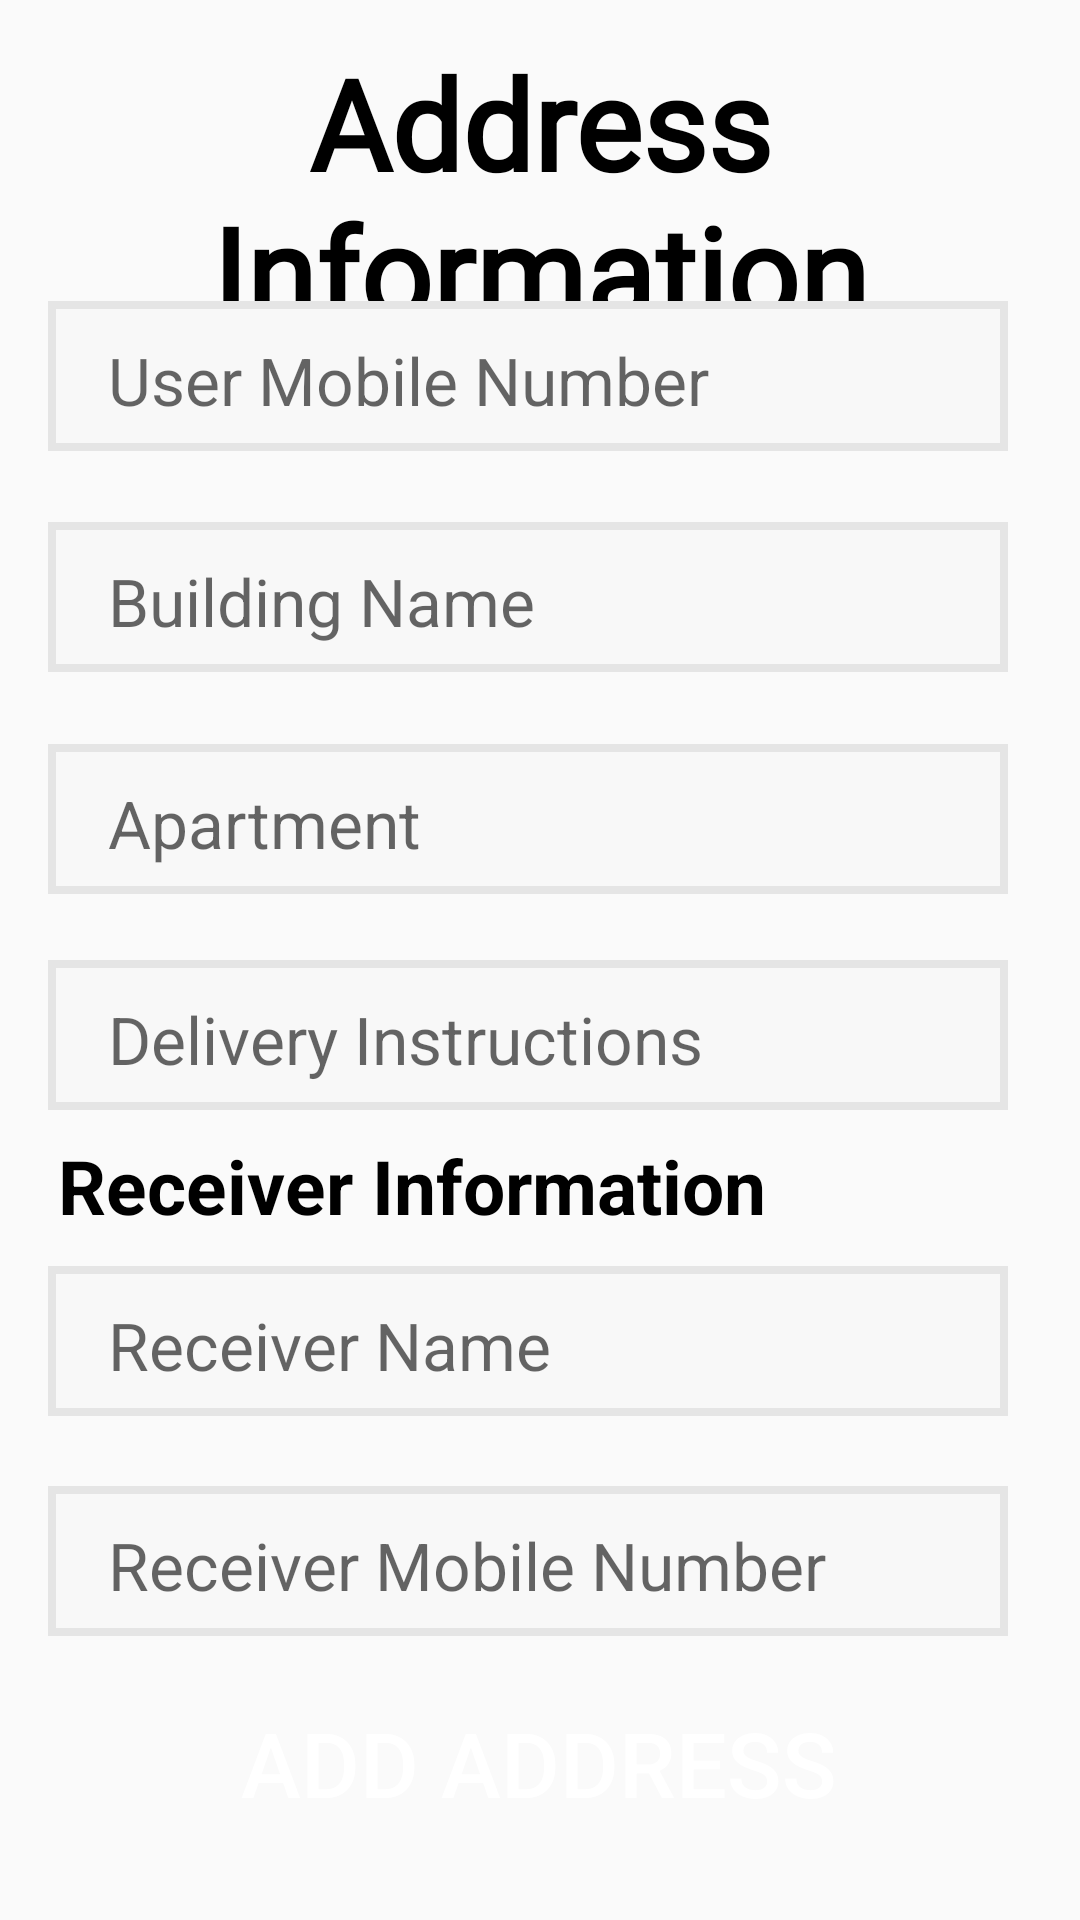

This screen was rendered from an Android layout file. Write that file and the resources it references.
<!-- AndroidManifest.xml: application theme Theme.Groceteria_App -->
<!-- res/layout/activity_address.xml -->
<?xml version="1.0" encoding="utf-8"?>
<androidx.constraintlayout.widget.ConstraintLayout xmlns:android="http://schemas.android.com/apk/res/android"
    xmlns:app="http://schemas.android.com/apk/res-auto"
    xmlns:tools="http://schemas.android.com/tools"
    android:layout_width="match_parent"
    android:layout_height="match_parent"
    tools:context=".Activities.Activities.AddressActivity">

    <TextView
        android:id="@+id/textView17"
        android:layout_width="wrap_content"
        android:layout_height="wrap_content"
        android:fontFamily="@font/quintessential"
        android:text="Address Information"
        android:textAlignment="center"
        android:textColor="@color/black"
        android:textSize="42dp"
        android:textStyle="bold"
        app:layout_constraintBottom_toBottomOf="parent"
        app:layout_constraintEnd_toEndOf="parent"
        app:layout_constraintHorizontal_bias="0.498"
        app:layout_constraintStart_toStartOf="parent"
        app:layout_constraintTop_toTopOf="parent"
        app:layout_constraintVertical_bias="0.024" />

    <EditText
        android:id="@+id/mobile_numberTxt"
        android:layout_width="320dp"
        android:layout_height="50dp"
        android:layout_marginLeft="6dp"
        android:background="@drawable/information_border"
        android:ems="10"
        android:hint="User Mobile Number"
        android:paddingStart="20dp"
        android:paddingTop="3dp"
        android:textColor="@color/black"
        android:textSize="22sp"
        app:layout_constraintBottom_toBottomOf="parent"
        app:layout_constraintEnd_toEndOf="parent"
        app:layout_constraintHorizontal_bias="0.296"
        app:layout_constraintStart_toStartOf="parent"
        app:layout_constraintTop_toTopOf="parent"
        app:layout_constraintVertical_bias="0.17"
        tools:ignore="MissingConstraints" />

    <EditText
        android:id="@+id/mobile_numberTxt2"
        android:layout_width="320dp"
        android:layout_height="50dp"
        android:layout_marginLeft="6dp"
        android:background="@drawable/information_border"
        android:ems="10"
        android:hint="Receiver Name"
        android:paddingStart="20dp"
        android:paddingTop="3dp"
        android:textColor="@color/black"
        android:textSize="22sp"
        app:layout_constraintBottom_toBottomOf="parent"
        app:layout_constraintEnd_toEndOf="parent"
        app:layout_constraintHorizontal_bias="0.296"
        app:layout_constraintStart_toStartOf="parent"
        app:layout_constraintTop_toTopOf="parent"
        app:layout_constraintVertical_bias="0.715"
        tools:ignore="MissingConstraints" />

    <EditText
        android:id="@+id/mobile_numberTxt3"
        android:layout_width="320dp"
        android:layout_height="50dp"
        android:layout_marginLeft="6dp"
        android:background="@drawable/information_border"
        android:ems="10"
        android:hint="Receiver Mobile Number"
        android:paddingStart="20dp"
        android:paddingTop="3dp"
        android:textColor="@color/black"
        android:textSize="22sp"
        app:layout_constraintBottom_toBottomOf="parent"
        app:layout_constraintEnd_toEndOf="parent"
        app:layout_constraintHorizontal_bias="0.296"
        app:layout_constraintStart_toStartOf="parent"
        app:layout_constraintTop_toBottomOf="@+id/mobile_numberTxt2"
        app:layout_constraintVertical_bias="0.198"
        tools:ignore="MissingConstraints" />

    <EditText
        android:id="@+id/building_nameTxt"
        android:layout_width="320dp"
        android:layout_height="50dp"
        android:layout_marginLeft="6dp"
        android:background="@drawable/information_border"
        android:ems="10"
        android:hint="Building Name"
        android:paddingStart="20dp"
        android:paddingTop="3dp"
        android:textColor="@color/black"
        android:textSize="22sp"
        app:layout_constraintBottom_toBottomOf="parent"
        app:layout_constraintEnd_toEndOf="parent"
        app:layout_constraintHorizontal_bias="0.296"
        app:layout_constraintStart_toStartOf="parent"
        app:layout_constraintTop_toBottomOf="@+id/mobile_numberTxt"
        app:layout_constraintVertical_bias="0.054"
        tools:ignore="MissingConstraints" />

    <EditText
        android:id="@+id/apartmentTxt"
        android:layout_width="320dp"
        android:layout_height="50dp"
        android:layout_marginLeft="6dp"
        android:background="@drawable/information_border"
        android:ems="10"
        android:hint="Apartment"
        android:paddingStart="20dp"
        android:paddingTop="3dp"
        android:textColor="@color/black"
        android:textSize="22sp"
        app:layout_constraintBottom_toBottomOf="parent"
        app:layout_constraintEnd_toEndOf="parent"
        app:layout_constraintHorizontal_bias="0.296"
        app:layout_constraintStart_toStartOf="parent"
        app:layout_constraintTop_toBottomOf="@+id/building_nameTxt"
        app:layout_constraintVertical_bias="0.066"
        tools:ignore="MissingConstraints" />

    <EditText
        android:id="@+id/instructionsTxt"
        android:layout_width="320dp"
        android:layout_height="50dp"
        android:layout_marginLeft="6dp"
        android:background="@drawable/information_border"
        android:ems="10"
        android:hint="Delivery Instructions"
        android:paddingStart="20dp"
        android:paddingTop="3dp"
        android:textColor="@color/black"
        android:textSize="22sp"
        app:layout_constraintBottom_toBottomOf="parent"
        app:layout_constraintEnd_toEndOf="parent"
        app:layout_constraintHorizontal_bias="0.296"
        app:layout_constraintStart_toStartOf="parent"
        app:layout_constraintTop_toBottomOf="@+id/apartmentTxt"
        app:layout_constraintVertical_bias="0.075"
        tools:ignore="MissingConstraints" />

    <TextView
        android:id="@+id/textView18"
        android:layout_width="wrap_content"
        android:layout_height="wrap_content"
        android:text="Receiver Information"
        android:textAlignment="center"
        android:textColor="@color/black"
        android:textSize="25dp"
        android:textStyle="bold"
        app:layout_constraintBottom_toBottomOf="parent"
        app:layout_constraintEnd_toEndOf="parent"
        app:layout_constraintHorizontal_bias="0.154"
        app:layout_constraintStart_toStartOf="parent"
        app:layout_constraintTop_toTopOf="parent"
        app:layout_constraintVertical_bias="0.624" />

    <Button
        android:id="@+id/addAddress"
        android:layout_width="250dp"
        android:layout_height="55dp"
        android:background="@drawable/button_outline"
        android:text="Add Address"
        android:textColor="@color/white"
        android:textSize="30dp"
        app:layout_constraintBottom_toBottomOf="parent"
        app:layout_constraintEnd_toEndOf="parent"
        app:layout_constraintHorizontal_bias="0.496"
        app:layout_constraintStart_toStartOf="parent"
        app:layout_constraintTop_toTopOf="parent"
        app:layout_constraintVertical_bias="0.957"
        tools:ignore="MissingConstraints" />


</androidx.constraintlayout.widget.ConstraintLayout>
<!-- resources referenced by this layout -->
<resources>
  <!-- drawable information_border (drawable) -->
  <?xml version="1.0" encoding="utf-8"?>
  <selector xmlns:android="http://schemas.android.com/apk/res/android">
      <item>
          <shape android:shape="rectangle">
              <solid android:color="#F8F8F8" />
              <stroke android:color="#E5E5E5" android:width="2.5dp"/>
          </shape>
      </item>
  </selector>
  <style name="Theme.Groceteria_App" parent="Theme.AppCompat.Light">
          
          <item name="colorPrimary">@color/purple_500</item>
          <item name="colorPrimaryVariant">@color/purple_700</item>
          <item name="colorOnPrimary">@color/white</item>
          
          <item name="colorSecondary">@color/teal_200</item>
          <item name="colorSecondaryVariant">@color/teal_700</item>
          <item name="colorOnSecondary">@color/black</item>
          
          <item name="android:statusBarColor" tools:targetApi="l">?attr/colorPrimaryVariant</item>
          
      </style>
  <!-- not gathered from this repository: default colours our renderer supplied (Android Studio template values) -->
  <color name="purple_500">#FF6200EE</color>
  <color name="purple_700">#FF3700B3</color>
  <color name="teal_200">#FF03DAC5</color>
  <color name="teal_700">#FF018786</color>
  <color name="black">#FF000000</color>
  <color name="white">#FFFFFFFF</color>
</resources>
